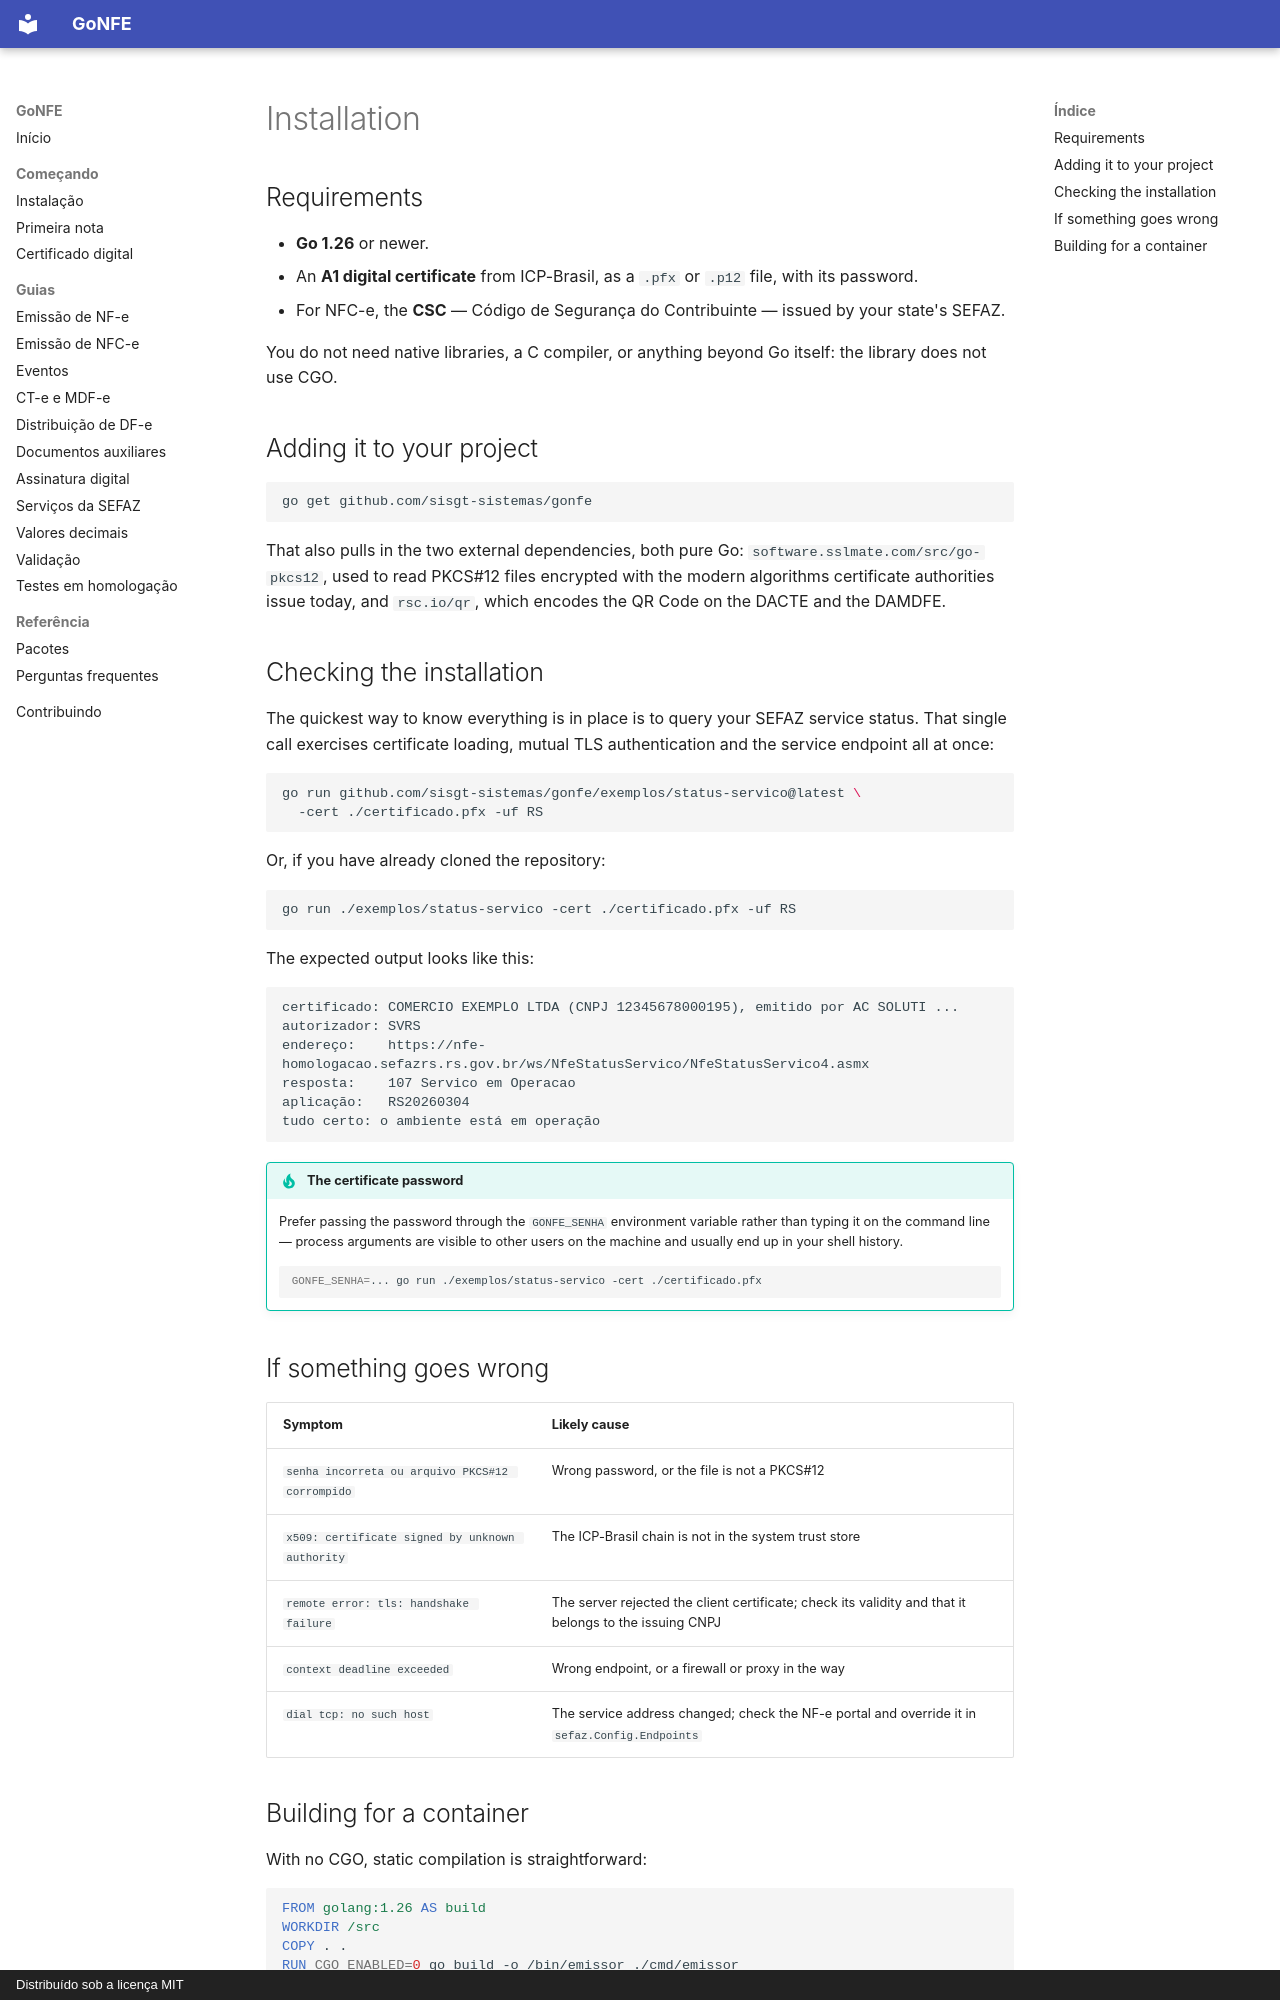

repository: sisgt-sistemas/gonfe · page: instalacao.en/index.html · generator: mkdocs · copyright: Distribuído sob a licença MIT

# Installation

## Requirements

- **Go 1.26** or newer.
- An **A1 digital certificate** from ICP-Brasil, as a `.pfx` or `.p12` file,
  with its password.
- For NFC-e, the **CSC** — Código de Segurança do Contribuinte — issued by your
  state's SEFAZ.

You do not need native libraries, a C compiler, or anything beyond Go itself:
the library does not use CGO.

## Adding it to your project

```bash
go get github.com/sisgt-sistemas/gonfe
```

That also pulls in the two external dependencies, both pure Go:
`software.sslmate.com/src/go-pkcs12`, used to read PKCS#12 files encrypted with
the modern algorithms certificate authorities issue today, and `rsc.io/qr`,
which encodes the QR Code on the DACTE and the DAMDFE.

## Checking the installation

The quickest way to know everything is in place is to query your SEFAZ service
status. That single call exercises certificate loading, mutual TLS
authentication and the service endpoint all at once:

```bash
go run github.com/sisgt-sistemas/gonfe/exemplos/status-servico@latest \
  -cert ./certificado.pfx -uf RS
```

Or, if you have already cloned the repository:

```bash
go run ./exemplos/status-servico -cert ./certificado.pfx -uf RS
```

The expected output looks like this:

```text
certificado: COMERCIO EXEMPLO LTDA (CNPJ 12345678000195), emitido por AC SOLUTI ...
autorizador: SVRS
endereço:    https://nfe-homologacao.sefazrs.rs.gov.br/ws/NfeStatusServico/NfeStatusServico4.asmx
resposta:    107 Servico em Operacao
aplicação:   RS20260304
tudo certo: o ambiente está em operação
```

!!! tip "The certificate password"

    Prefer passing the password through the `GONFE_SENHA` environment variable
    rather than typing it on the command line — process arguments are visible to
    other users on the machine and usually end up in your shell history.

    ```bash
    GONFE_SENHA=... go run ./exemplos/status-servico -cert ./certificado.pfx
    ```

## If something goes wrong

| Symptom | Likely cause |
| --- | --- |
| `senha incorreta ou arquivo PKCS#12 corrompido` | Wrong password, or the file is not a PKCS#12 |
| `x509: certificate signed by unknown authority` | The ICP-Brasil chain is not in the system trust store |
| `remote error: tls: handshake failure` | The server rejected the client certificate; check its validity and that it belongs to the issuing CNPJ |
| `context deadline exceeded` | Wrong endpoint, or a firewall or proxy in the way |
| `dial tcp: no such host` | The service address changed; check the NF-e portal and override it in `sefaz.Config.Endpoints` |
